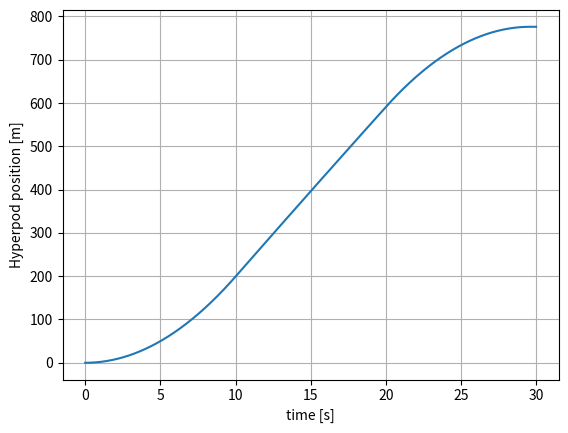
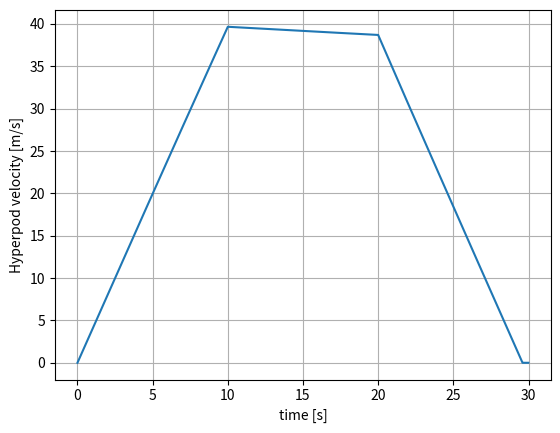

Generate these figures, in order, with matplotlib:
from scipy.integrate import odeint
from scipy.special import gamma, airy
from numpy import arange

import matplotlib.pyplot as plt

m_pod = 2500.0 #kg
c_d = 0.4 # m^2
frontal_area = 0.785 # m^2

x_0 = 0 # pod initial position
v_0 = 0 # pod initial velocity

def pusherForce(t):
  f = 10000.0
  if t > 10:
    f = 0.0
  return f

def brakeForce(t,v):
  if t<20 or v<=0:
    return 0
  else:
    return -10000.0

def dragForce(v):
  return -0.5*frontal_area*c_d*v**2  

y0 = [x_0, v_0]

def func(y, t):
  a = (pusherForce(t)+brakeForce(t,y[1])+dragForce(y[1]))/m_pod
  return [y[1],a]

x = arange(0, 30, 0.01)
t = x
y = odeint(func, y0, t)

plt.figure()
plt.plot(t,y[:,0])
plt.xlabel('time [s]')
plt.ylabel('Hyperpod position [m]')
plt.grid()

plt.figure()
plt.plot(t,y[:,1])
plt.xlabel('time [s]')
plt.ylabel('Hyperpod velocity [m/s]')
plt.grid()

plt.show()



